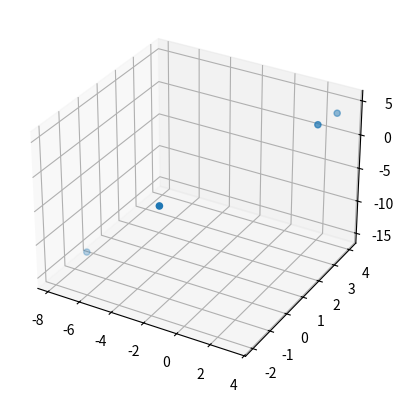

This figure's Python source:
# 1 
from matplotlib import pylab as plt
import numpy as np
from mpl_toolkits.mplot3d import Axes3D
x_min = -10.
x_max = 10.
m = 4
features_count = 2
features_with_X0 = features_count + 1 # add col x0 zu every row
xLists = np.array([np.random.uniform(x_min, x_max, features_with_X0) for x in range(m)])

xLists[:,0] =1.0 # set the 1. col to 1.0

#print(xLists)

# 2

thetas = np.array([1.1, 2.0, -.9])
def linear_hypothesis(thetas):
	return lambda xLists: xLists.dot(thetas)
#3 a
h = linear_hypothesis(thetas)
y = h(xLists)
#print("Y-values: ")
#print(y)
#print("Y-values with gauss rauschen:")
y_noise_simga = y * 0.1
y_new = y + np.random.randn(m) * y_noise_simga
#print(y_new)

#3 b
#print("X1: ")
x1 = xLists[:,1]

#print(x1)
#print("X2: ")
x2 = xLists[:,2]
#print(x2)
fig = plt.figure()
ax = fig.add_subplot(111, projection='3d')
ax.scatter(x1, x2, y_new)

#4 cost function
def cost_function(x, y):
    assert(len(x) == len(y))
    m = len(x)
    return lambda thetas: 1. / ((2. * float(m)) * (linear_hypothesis(thetas)(x) - y) ** 2).sum()

j = cost_function(xLists,y_new)
print(j(thetas))









